Dataset: processed (GitHub, dhanushkrishna72/breastCancerPreProcessing). Classes: healthy, sick.

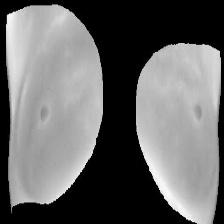
Label: healthy

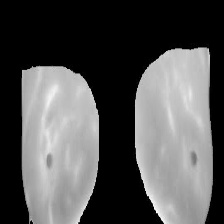
Label: sick

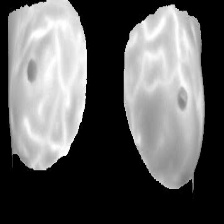
Label: healthy

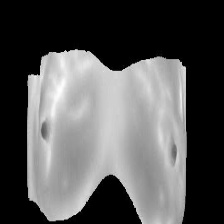
Label: sick

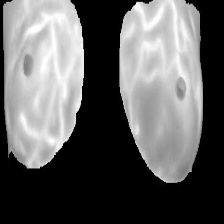
Label: healthy

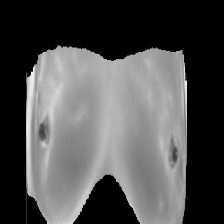
Label: sick
